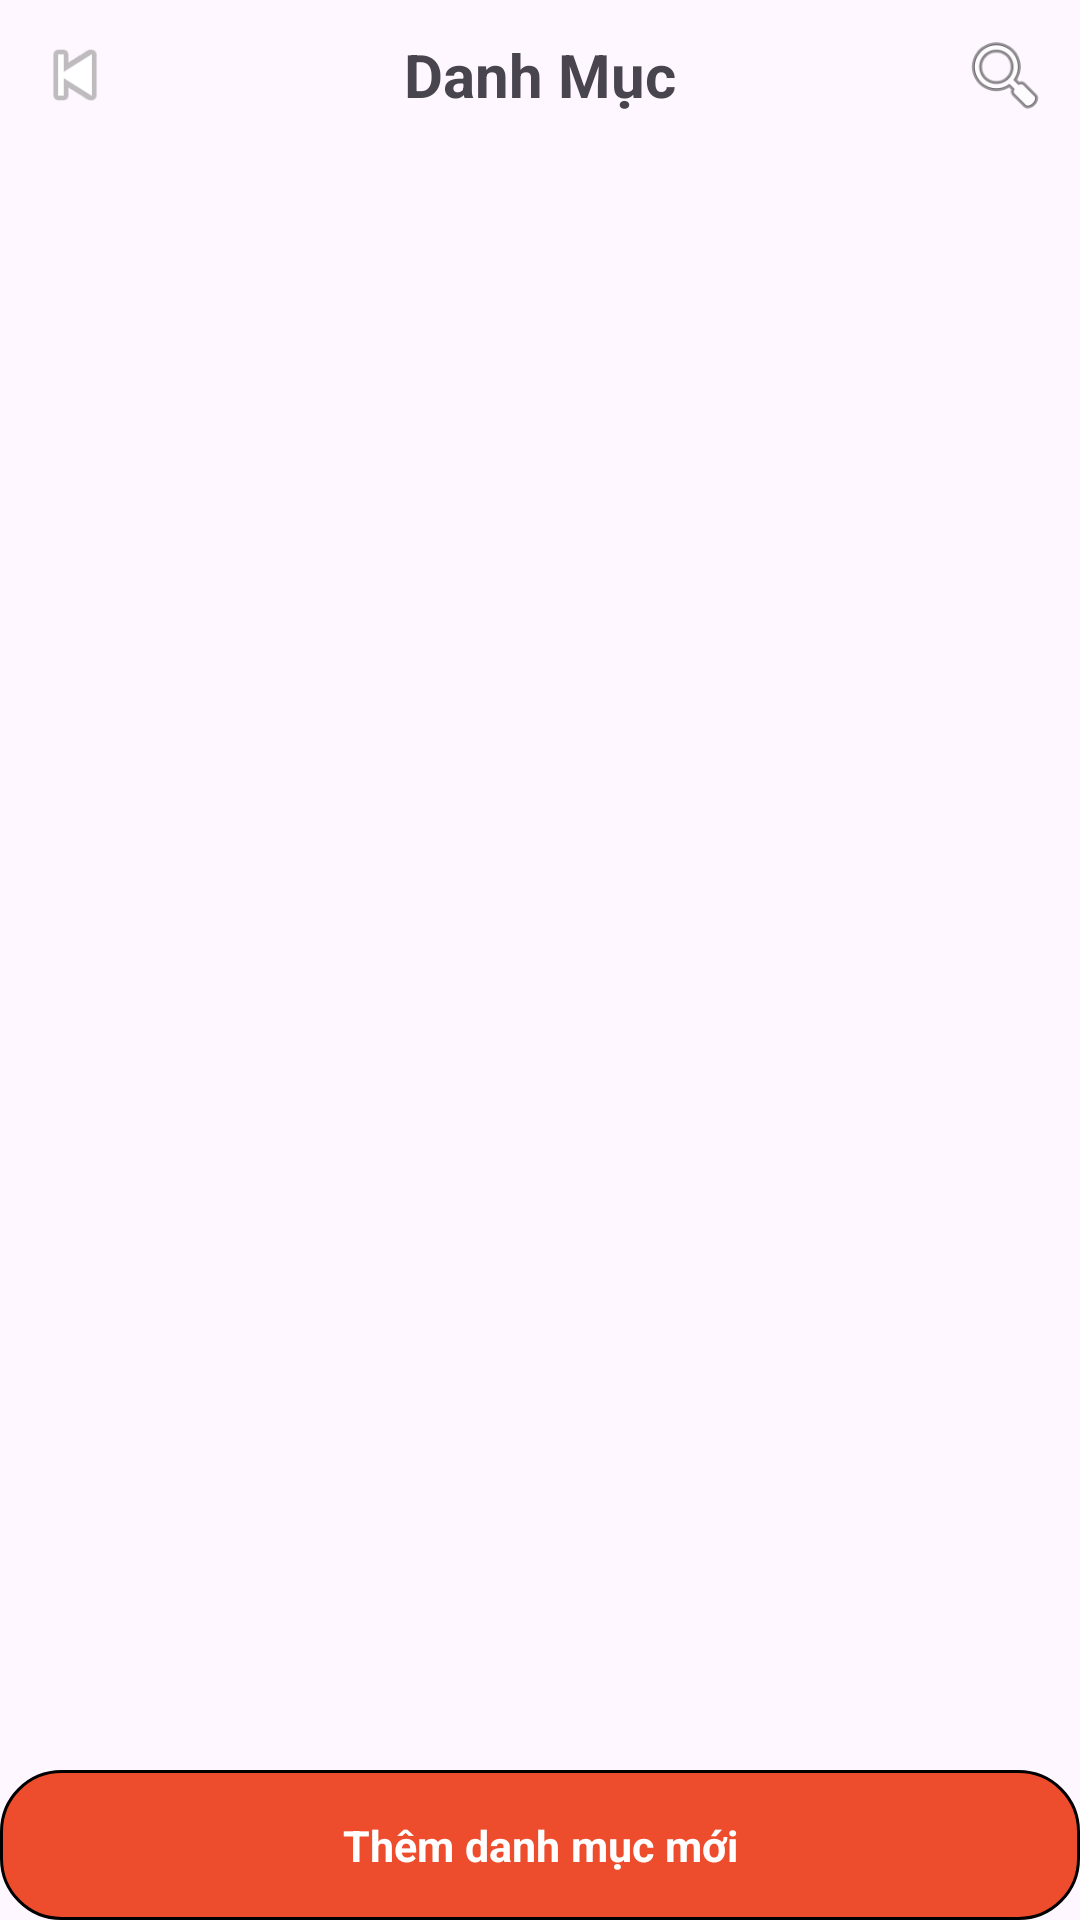

Here is an Android app screen rendered from its layout file. Give the layout XML and the strings, colors and styles it references.
<!-- AndroidManifest.xml: application theme Theme.BTL_BanDoChoi -->
<!-- res/layout/activity_category.xml -->
<?xml version="1.0" encoding="utf-8"?>
<LinearLayout xmlns:android="http://schemas.android.com/apk/res/android"
    android:orientation="vertical"
    android:layout_margin="12dp"
    android:layout_width="match_parent"
    android:layout_height="match_parent">
    <LinearLayout
        android:layout_width="match_parent"
        android:layout_height="wrap_content"
        android:orientation="horizontal"
        android:gravity="center_vertical"
        android:padding="10dp">

        <ImageView
            android:id="@+id/btnBack"
            android:layout_width="30dp"
            android:layout_height="30dp"
            android:src="@android:drawable/ic_media_previous"/>

        <TextView
            android:layout_width="0dp"
            android:layout_weight="1"
            android:layout_height="wrap_content"
            android:textStyle="bold"
            android:text="Danh Mục"
            android:textSize="20sp"
            android:gravity="center"/>

        <ImageView
            android:id="@+id/btnSearch"
            android:layout_width="30dp"
            android:layout_height="30dp"
            android:src="@android:drawable/ic_menu_search"/>
    </LinearLayout>
    <EditText
        android:id="@+id/edtSearch"
        android:layout_width="match_parent"
        android:layout_height="40dp"
        android:hint="Tìm sản phẩm..."
        android:padding="10dp"
        android:visibility="gone"
        android:background="@android:drawable/edit_text"/>

    <ListView
        android:id="@+id/listViewCategory"
        android:layout_width="match_parent"
        android:layout_height="0dp"
        android:layout_weight="1"
        android:divider="#00000000"
        android:dividerHeight="8dp"
        android:clipToPadding="false"
        android:paddingBottom="20dp"/>
    <LinearLayout
        android:layout_width="match_parent"
        android:layout_height="50dp"
        android:background="@drawable/btn"
        android:gravity="center">
        <TextView
            android:id="@+id/btnAddCategory"
            android:layout_width="match_parent"
            android:layout_height="wrap_content"
            android:gravity="center"
            android:text="Thêm danh mục mới"
            android:textStyle="bold"
            android:textSize="7pt"
            android:textColor="@color/white" />
    </LinearLayout>

</LinearLayout>
<!-- resources referenced by this layout -->
<resources>
  <!-- drawable btn (drawable) -->
  <?xml version="1.0" encoding="utf-8"?>
  <shape xmlns:android="http://schemas.android.com/apk/res/android">
      <solid android:color="#EE4D2D"/>
      <stroke android:width="1dp"
          android:color="@color/black" />
      <corners android:radius="20dp"/>
  
  </shape>
  <style name="Theme.BTL_BanDoChoi" parent="Base.Theme.BTL_BanDoChoi" />
  <style name="Base.Theme.BTL_BanDoChoi" parent="Theme.Material3.DayNight.NoActionBar">
          
          
      </style>
  <!-- not gathered from this repository: default colours our renderer supplied (Android Studio template values) -->
  <color name="black">#FF000000</color>
  <color name="white">#FFFFFFFF</color>
</resources>
